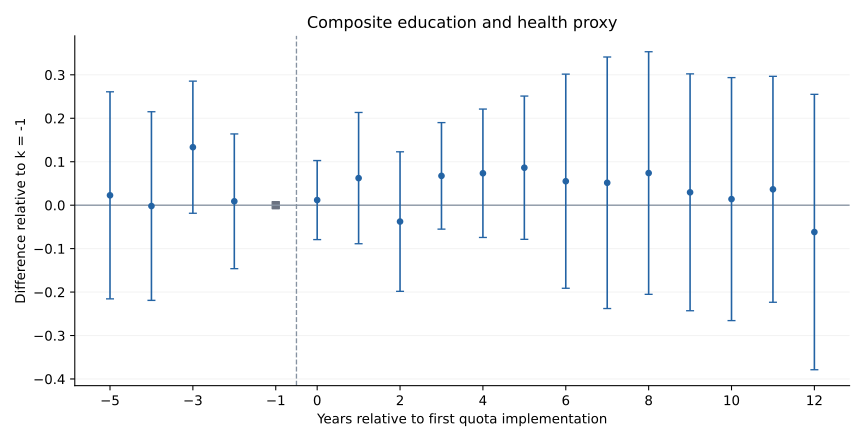

The table this chart was drawn from, first rows:
k, coef, se, pvalue, ci_lower, ci_upper, identified
-5, 0.02269, 0.1216, 0.852, -0.2156, 0.261, True
-4, -0.002, 0.1108, 0.9856, -0.2191, 0.2151, True
-3, 0.1334, 0.07756, 0.08541, -0.01859, 0.2854, True
-2, 0.008952, 0.0791, 0.9099, -0.1461, 0.164, True
0, 0.01175, 0.04639, 0.8001, -0.07917, 0.1027, True
1, 0.06229, 0.07706, 0.4189, -0.08875, 0.2133, True
2, -0.03769, 0.08194, 0.6455, -0.1983, 0.1229, True
3, 0.06743, 0.06257, 0.2812, -0.05521, 0.1901, True
4, 0.07346, 0.07537, 0.3297, -0.07426, 0.2212, True
5, 0.08623, 0.0841, 0.3052, -0.07861, 0.2511, True
6, 0.05511, 0.1257, 0.6612, -0.1913, 0.3015, True
7, 0.05155, 0.1477, 0.727, -0.2379, 0.341, True
8, 0.07392, 0.1425, 0.6038, -0.2053, 0.3531, True
9, 0.02958, 0.1391, 0.8316, -0.243, 0.3022, True
10, 0.01398, 0.1427, 0.9219, -0.2657, 0.2937, True
11, 0.03648, 0.1326, 0.7833, -0.2235, 0.2965, True
12, -0.06184, 0.1617, 0.7021, -0.3788, 0.2551, True
